Dataset: dataset_balanced (GitHub, TakanashaTaryu/Osteosarcoma-Histopathology-Classification). Classes: non-tumor, non-viable tumor, viable tumor.

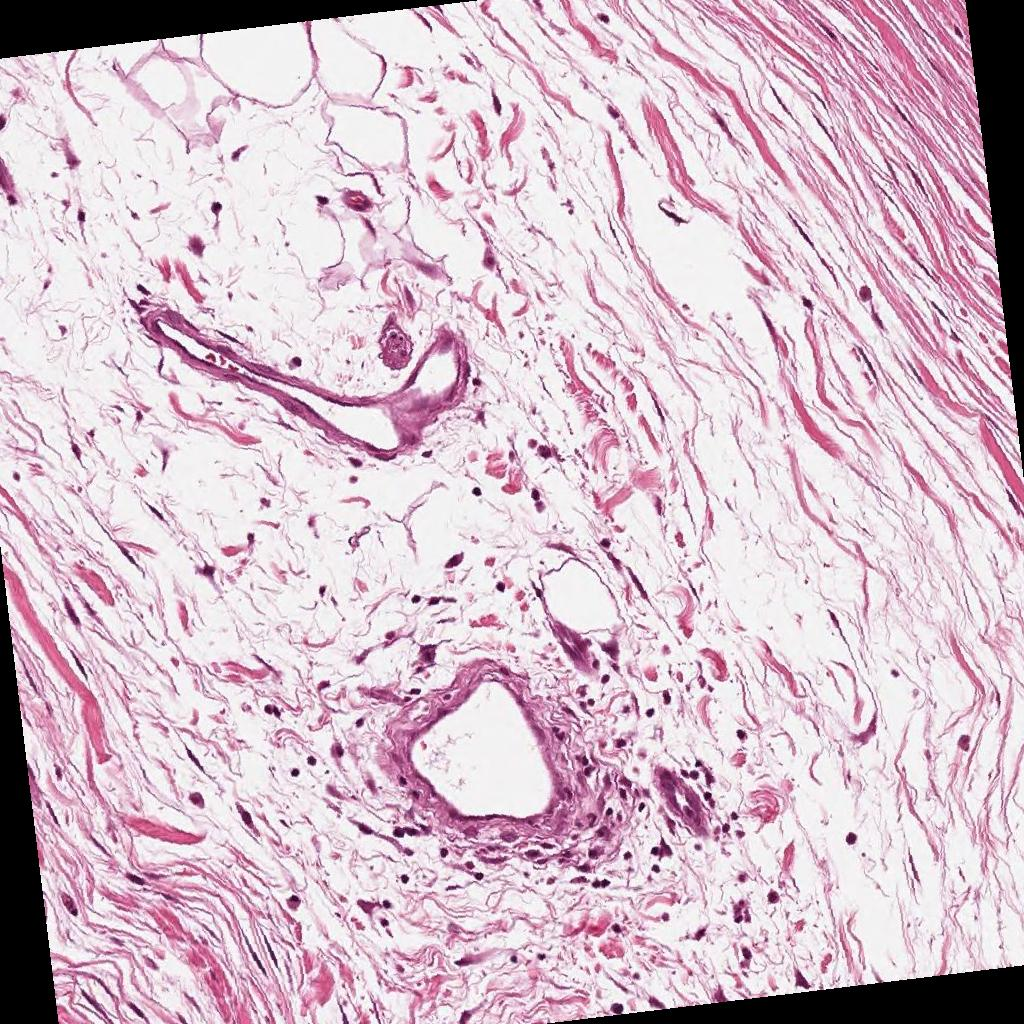
Label: non-tumor

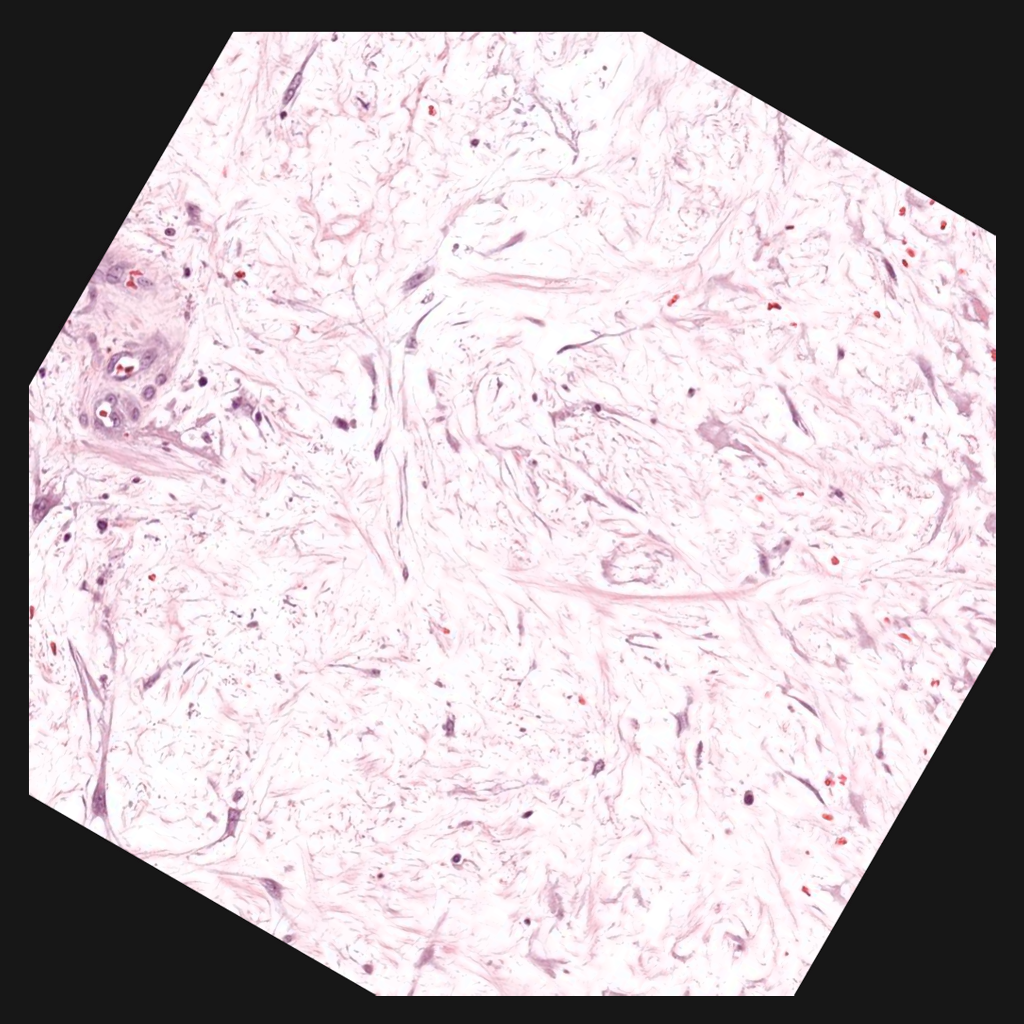
Label: non-viable tumor

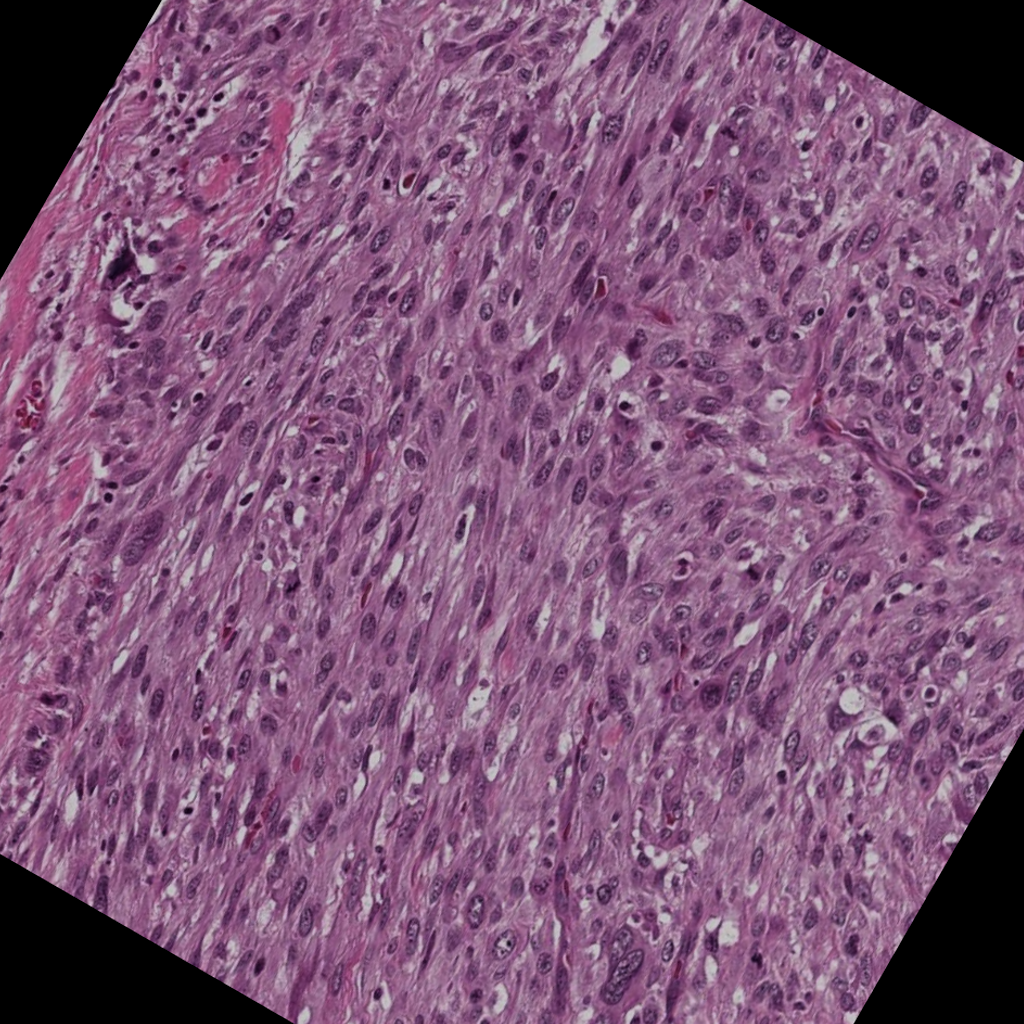
Label: viable tumor

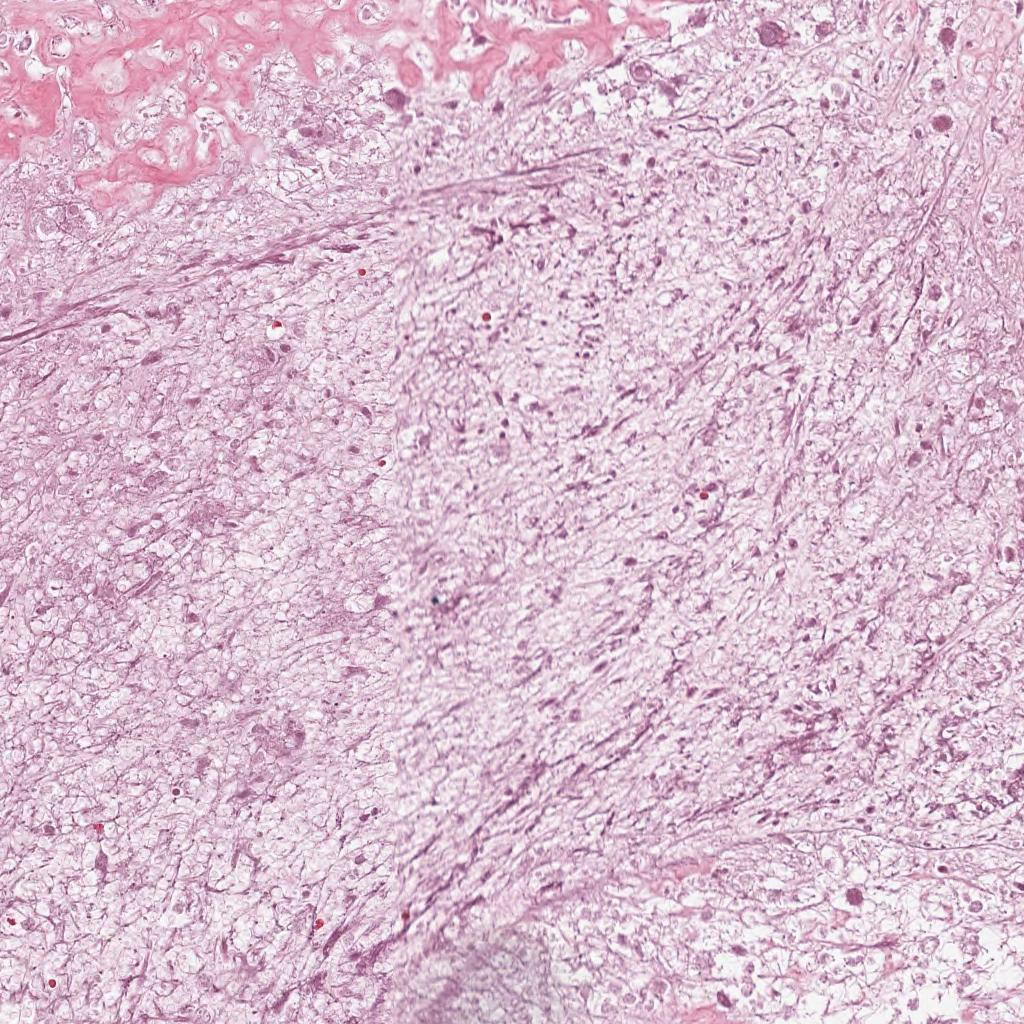
Label: non-viable tumor

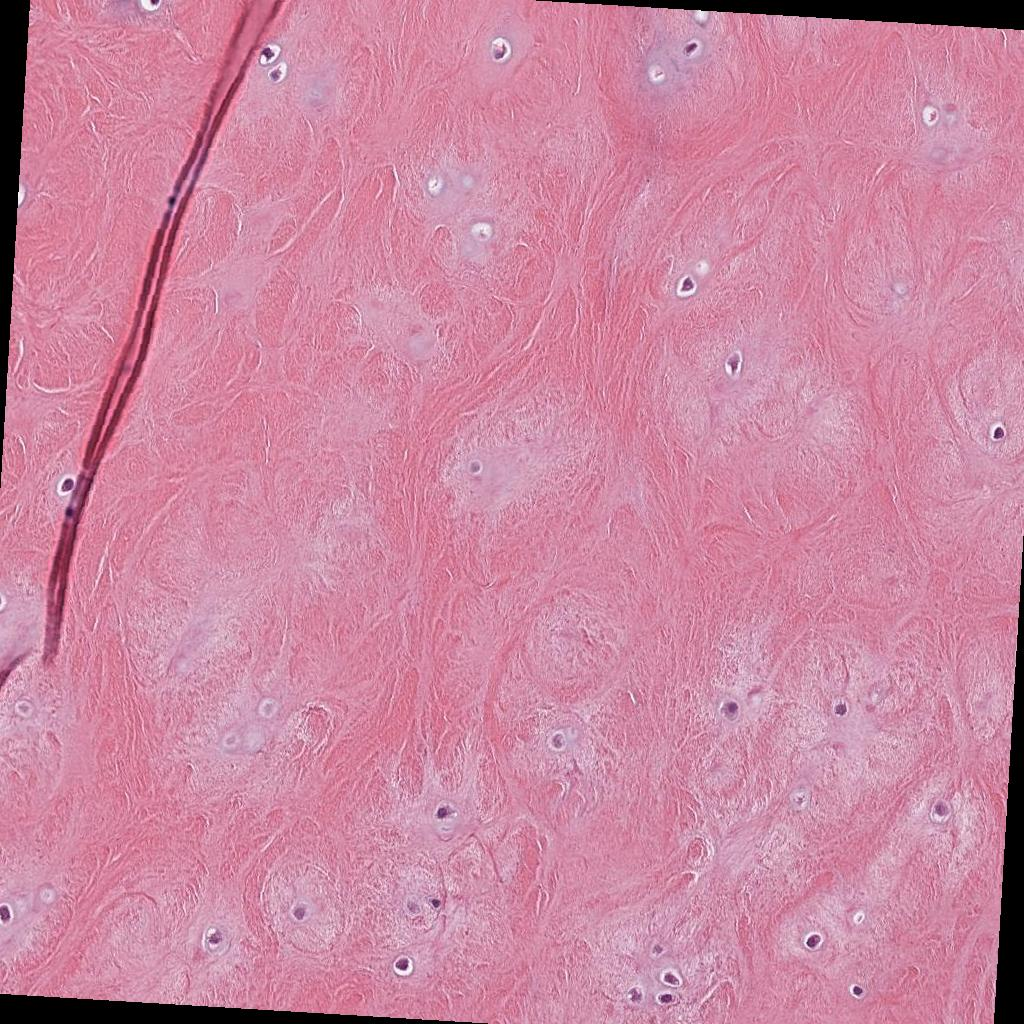
Label: non-tumor

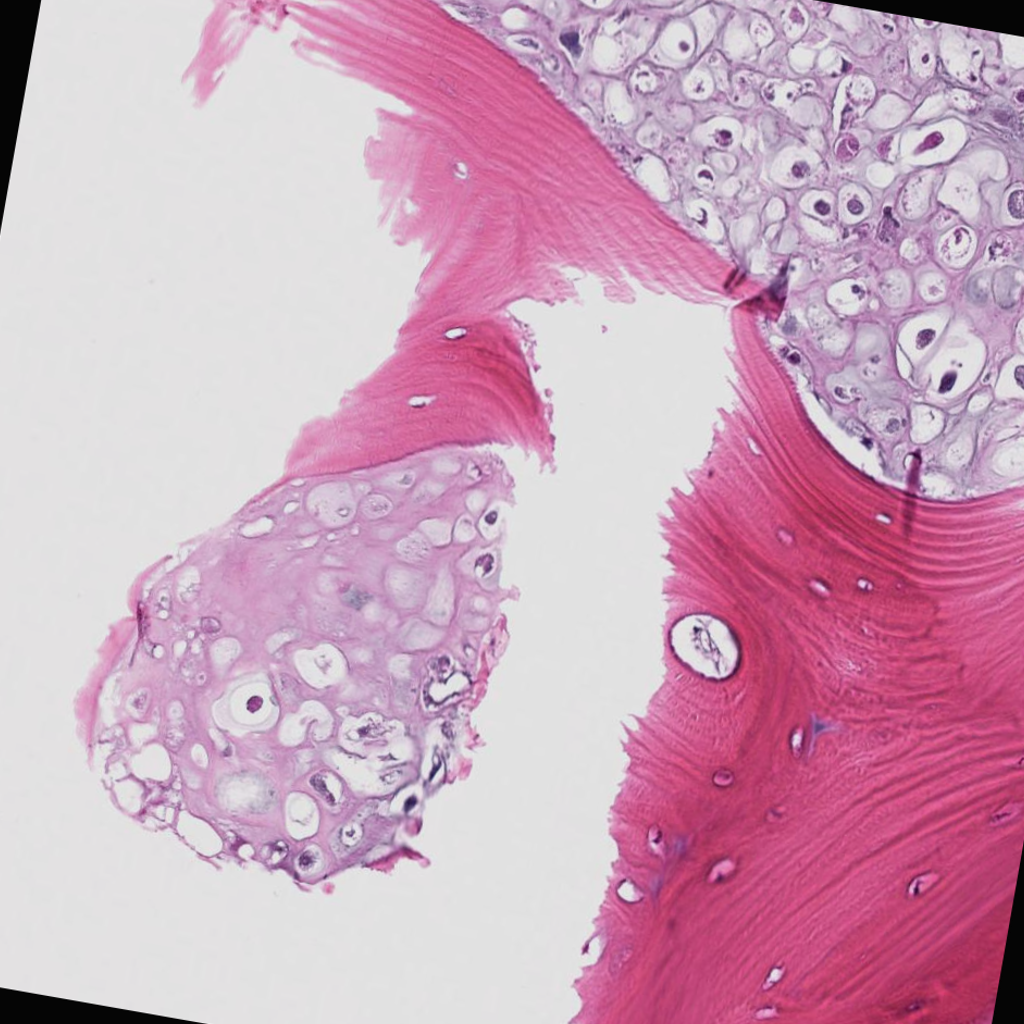
Label: viable tumor
